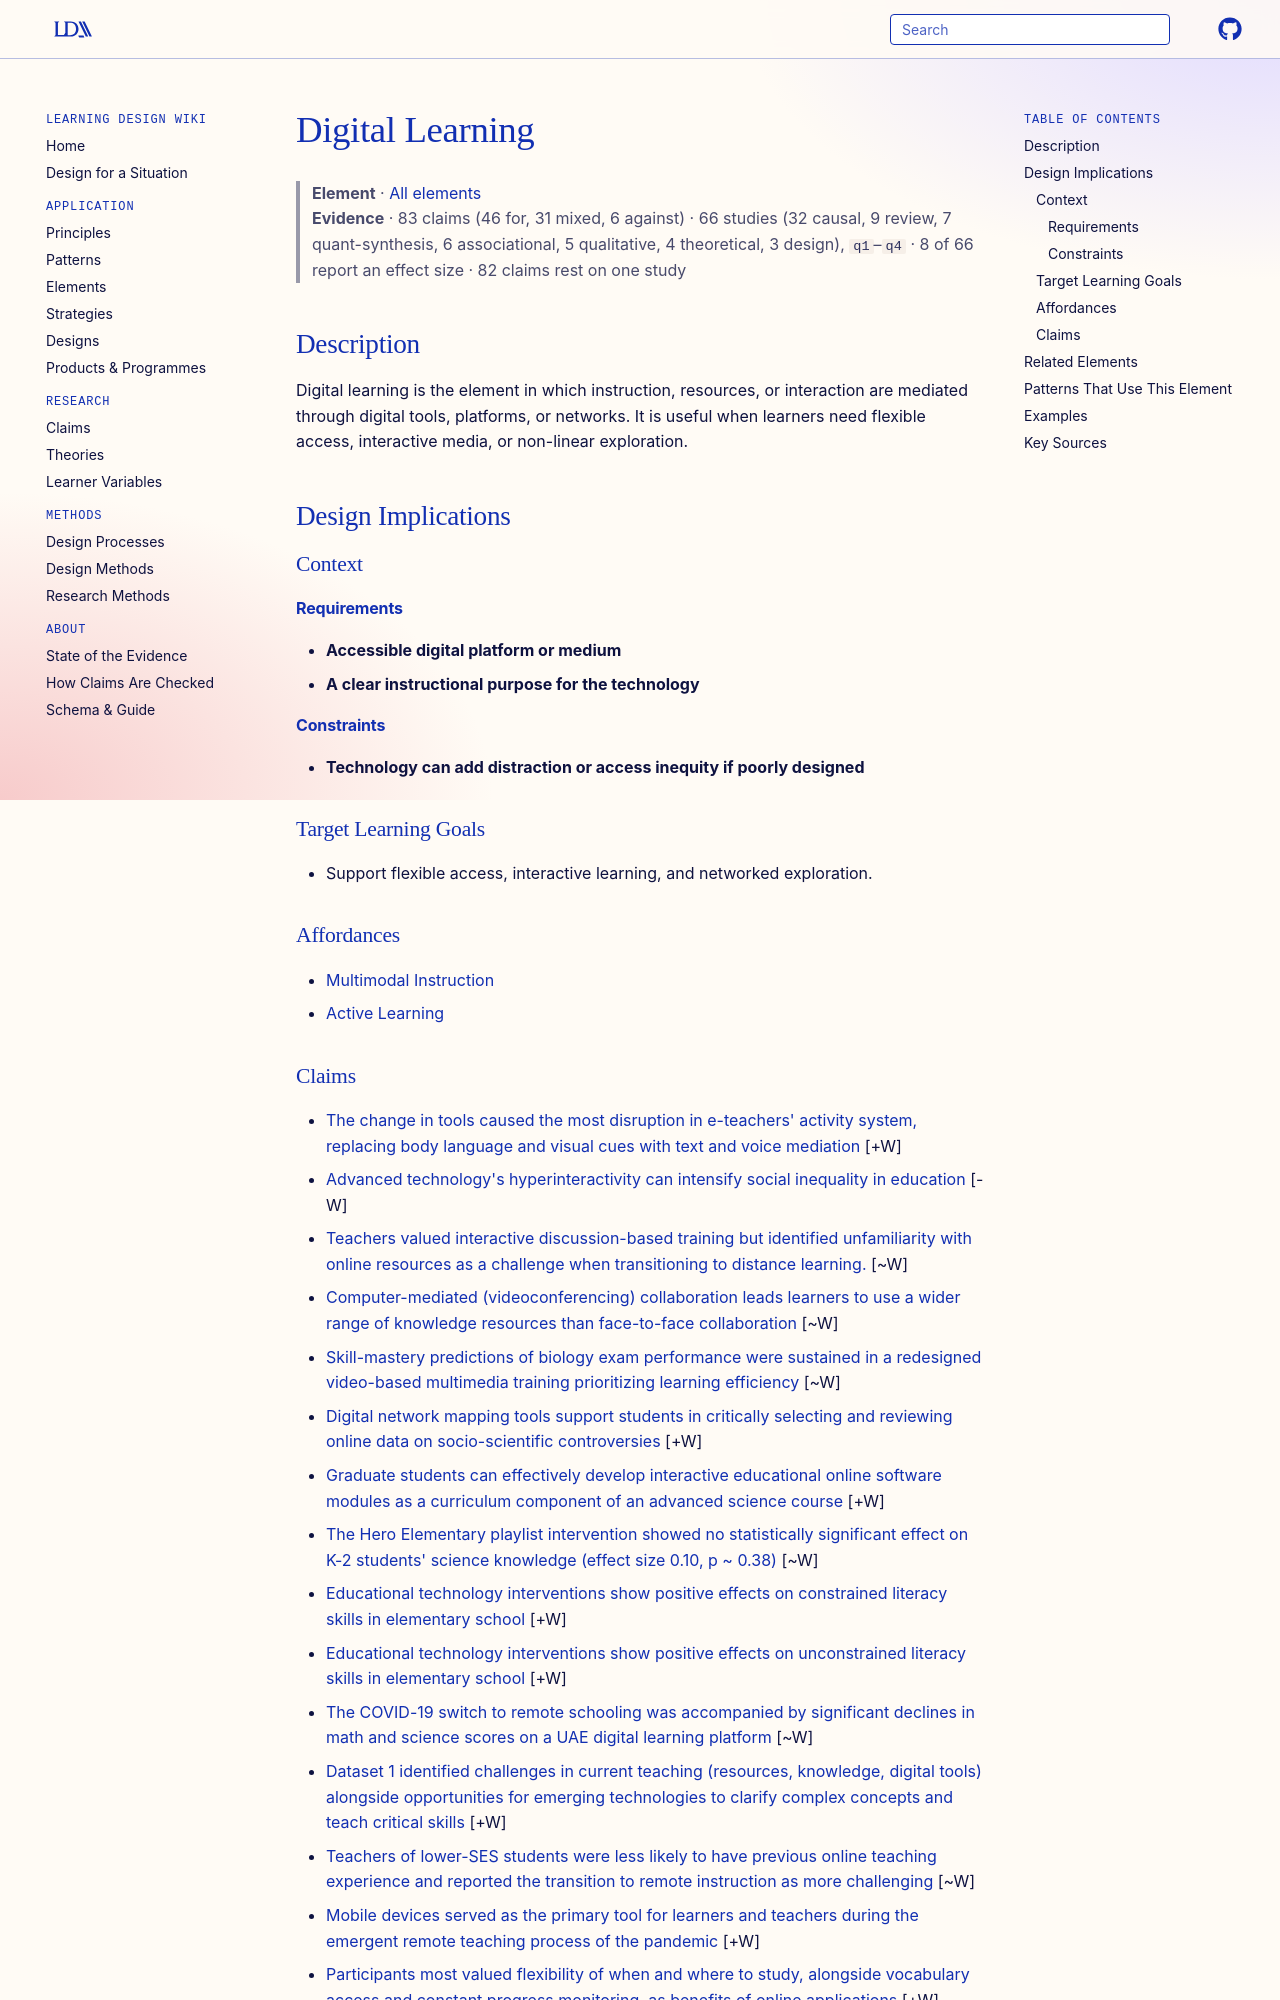

repository: Learning-Design-Alliance/learning-wiki · page: elements/digital-learning/index.html · generator: mkdocs

---
type: element
id: digital-learning
title: Digital Learning
description: Digital learning is the element in which instruction, resources, or interaction are mediated through digital tools, platforms, or networks.
canonical: true
status: review
generated:
  by: codex/unspecified
  at: 2026-04-08
---

# Digital Learning

> **Element** · [All elements](index.md)
> **Evidence** · 83 claims (46 for, 31 mixed, 6 against) · 66 studies (32 causal, 9 review, 7 quant-synthesis, 6 associational, 5 qualitative, 4 theoretical, 3 design), `q1`–`q4` · 8 of 66 report an effect size · 82 claims rest on one study

## Description
Digital learning is the element in which instruction, resources, or interaction are mediated through digital tools, platforms, or networks. It is useful when learners need flexible access, interactive media, or non-linear exploration.

## Design Implications

### Context
#### Requirements
- **Accessible digital platform or medium**
- **A clear instructional purpose for the technology**
#### Constraints
- **Technology can add distraction or access inequity if poorly designed**

### Target Learning Goals
- Support flexible access, interactive learning, and networked exploration.

### Affordances
- [Multimodal Instruction](../principles/multimodal-instruction.md)
- [Active Learning](../principles/active-learning.md)
